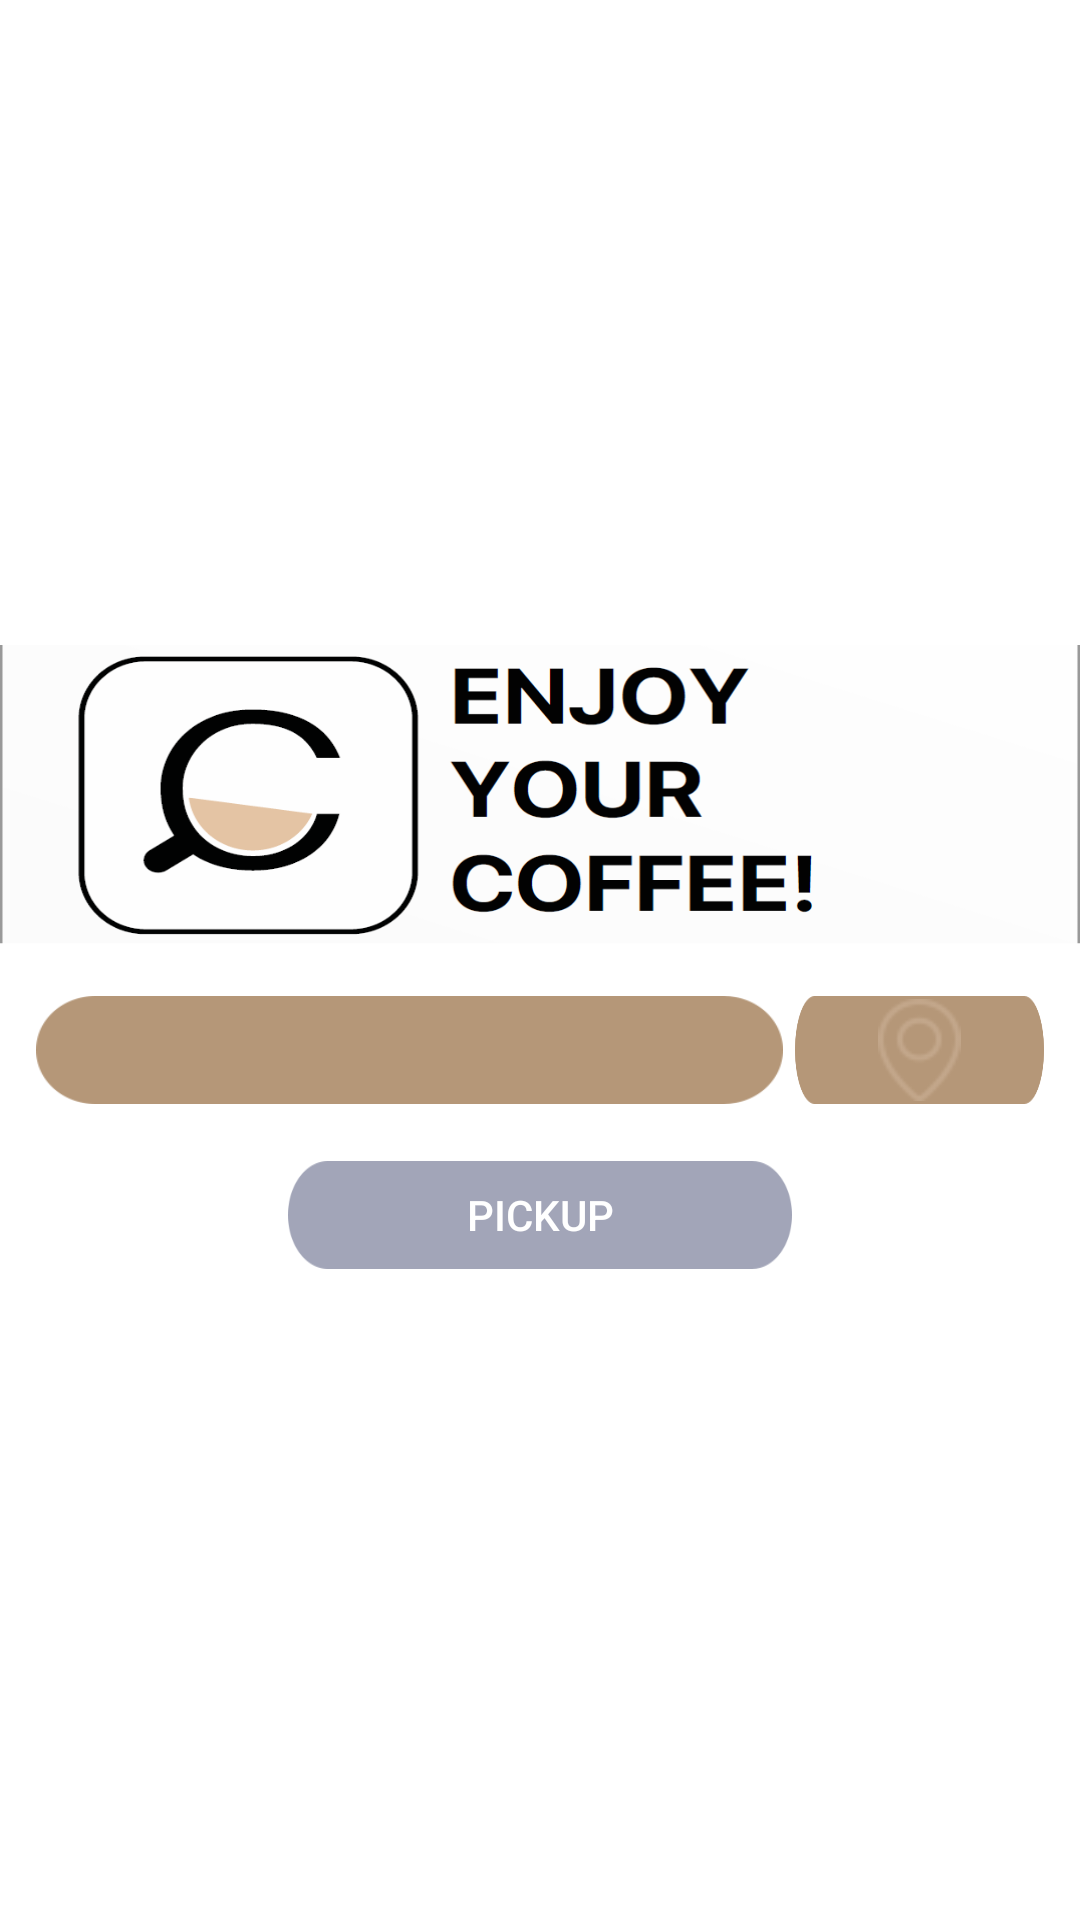

Write the Android layout XML for this screen, with the resource values it uses.
<!-- AndroidManifest.xml: application theme AppTheme -->
<!-- res/layout/select_location_fragment.xml -->
<FrameLayout xmlns:android="http://schemas.android.com/apk/res/android"
    xmlns:tools="http://schemas.android.com/tools"
    android:layout_width="match_parent"
    android:layout_height="match_parent"
    tools:context="mawaqaajo.com.coffeedistrict.Fragments.Select_location">

    <LinearLayout
        android:layout_width="match_parent"
        android:layout_height="match_parent"
        android:background="@color/White"
        android:gravity="center"
        android:orientation="vertical">

        <ImageView
            android:layout_width="match_parent"
            android:layout_height="100dp"
            android:layout_marginBottom="15dp"
            android:scaleType="fitXY"
            android:src="@drawable/enjoy" />

        <LinearLayout
            android:layout_width="match_parent"
            android:layout_height="40dp"
            android:layout_marginBottom="15dp"
            android:layout_marginLeft="10dp"
            android:layout_marginRight="10dp"
            android:orientation="horizontal"
            android:weightSum="4">

            <Spinner
                android:id="@+id/choose_locationSpinner"
                android:layout_width="0dp"
                android:layout_height="match_parent"
                android:layout_margin="2dp"
                android:layout_weight="3"
                android:background="@drawable/submi_button"
                android:textColor="@color/White" />

            <ImageView
                android:layout_width="0dp"
                android:layout_height="match_parent"
                android:layout_margin="2dp"
                android:layout_weight="1"
                android:background="@drawable/submi_button"
                android:padding="1dp"
                android:scaleType="centerInside"
                android:src="@drawable/locationicon" />
        </LinearLayout>

        <LinearLayout
            android:layout_width="match_parent"
            android:layout_height="40dp"
            android:layout_marginLeft="10dp"
            android:layout_marginRight="10dp"
            android:gravity="center"
            android:orientation="horizontal"
            android:weightSum="4">

            
            
            
            
            
            
            
            

            <Button
                android:id="@+id/pickup"
                android:layout_width="0dp"
                android:layout_height="match_parent"
                android:layout_margin="2dp"
                android:layout_weight="2"
                android:background="@drawable/gray_button"
                android:padding="1dp"
                android:scaleType="centerInside"
                android:text="@string/pickup"
                android:textColor="@color/White" />
        </LinearLayout>
    </LinearLayout>

</FrameLayout>
<!-- resources referenced by this layout -->
<resources>
  <color name="White">#FFFFFF</color>
  <!-- drawable enjoy: png bitmap (drawable, 24488 bytes) -->
  <!-- drawable gray_button: png bitmap (drawable, 4711 bytes) -->
  <!-- drawable locationicon: png bitmap (drawable, 1981 bytes) -->
  <!-- drawable select_location: png bitmap (drawable, 2864 bytes) -->
  <!-- drawable submi_button: png bitmap (drawable, 2824 bytes) -->
  <string name="delivery">DELIVERY</string>
  <string name="pickup">PICKUP</string>
  <style name="AppTheme" parent="Theme.AppCompat.Light.DarkActionBar">
          
          <item name="colorPrimary">@color/colorPrimary</item>
          <item name="colorPrimaryDark">@color/colorPrimaryDark</item>
          <item name="colorAccent">@color/colorAccent</item>
      </style>
  <color name="colorPrimary">#B59778</color>
  <color name="colorPrimaryDark">#cb8c6946</color>
  <color name="colorAccent">#B59778</color>
</resources>
